Run: headless pygame with SDL's dummy video driver; simulated clock (each Clock.tick advances the game by its frame time, no real sleeping); random seed 0; keys injected as events and as key.get_pressed() state; no mouse input.
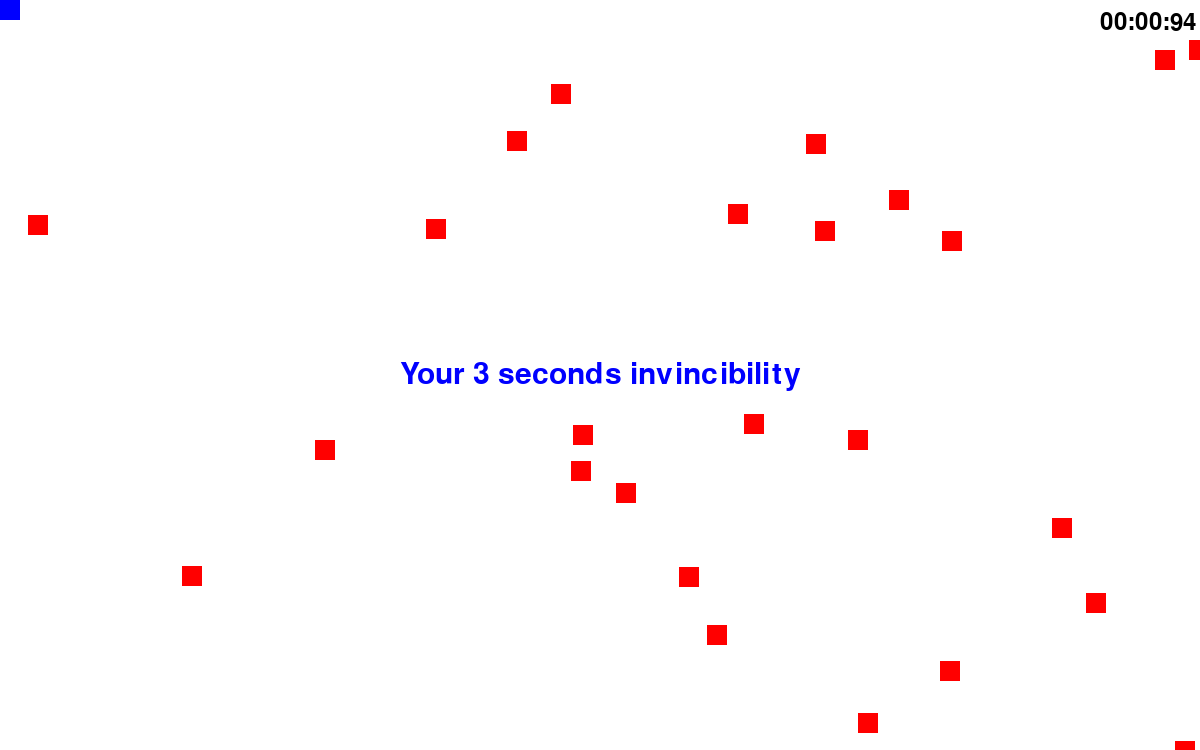
Frame 1 of 3 · flips 1–60 · no input
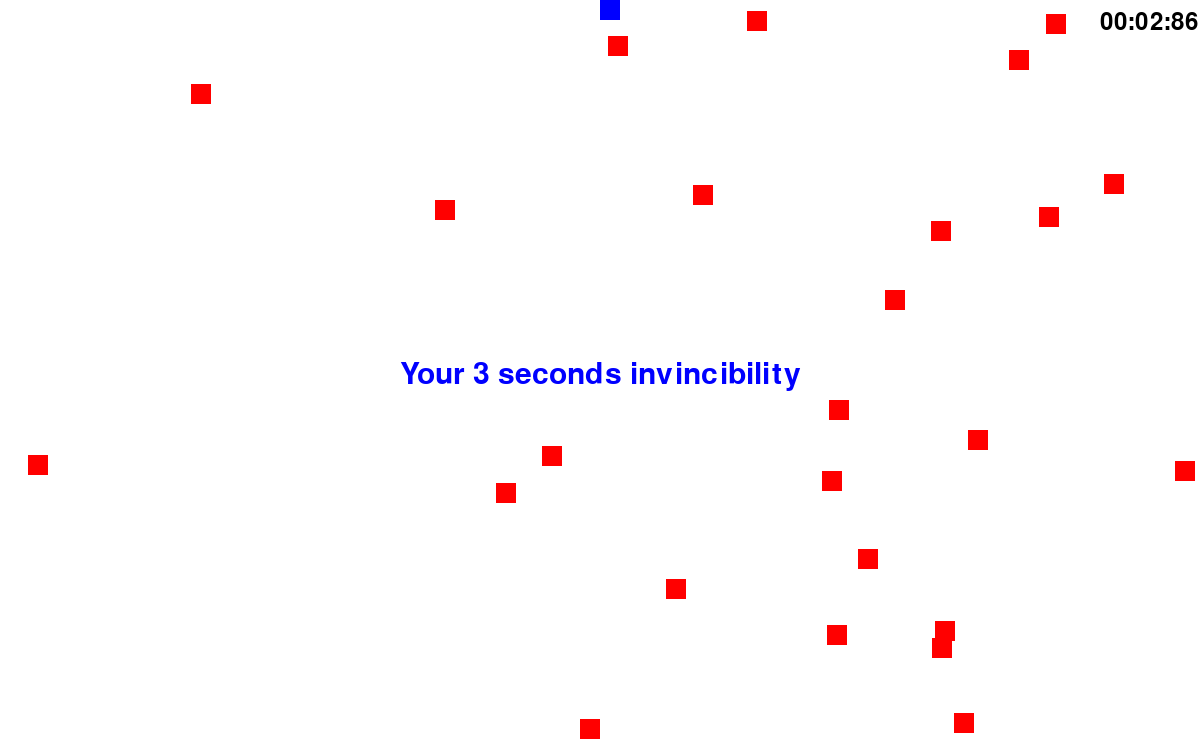
Frame 2 of 3 · flips 61–180 · tapped SPACE, RETURN · held RIGHT (→), D
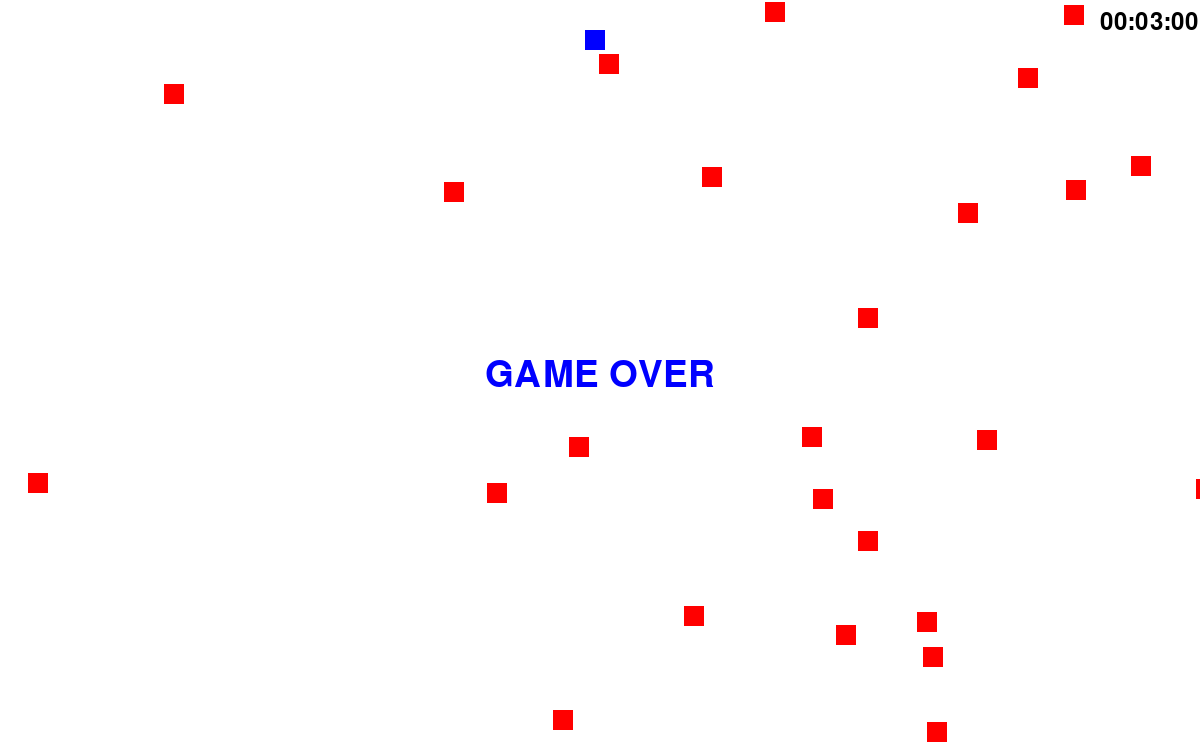
Frame 3 of 3 · flips 181–300 · held DOWN (↓), S (game ended)

The pygame program that drew these frames:

import pygame
import random

pygame.init()
width, height = 1200, 750
screen = pygame.display.set_mode((width, height))
pygame.display.set_caption("별을 피해라!")

# 색상
WHITE = (255, 255, 255)
RED = (255, 0, 0)
GREEN = (0, 255, 0)
BLACK = (0, 0, 0)
BLUE = (0, 0, 255)
YELLOW = (255, 255, 0)
CYAN = (0, 255, 255)
MAGENTA = (255, 0, 255)
ORANGE = (255, 165, 0)
PURPLE = (128, 0, 128)
PINK = (255, 192, 203)
BROWN = (165, 42, 42)
GRAY = (128, 128, 128)
LIGHT_BLUE = (173, 216, 230)
DARK_GREEN = (0, 100, 0)
GOLD = (255, 215, 0)
SILVER = (192, 192, 192)
NAVY_BLUE = (0, 0, 128)
LIME = (50, 205, 50)
BEIGE = (245, 245, 220)
CORAL = (255, 127, 80)
TEAL = (0, 128, 128)
OLIVE = (128, 128, 0)


class Box(pygame.sprite.Sprite):
    def __init__(self):
        super().__init__()
        self.image = pygame.Surface([20, 20])
        self.image.fill(BLUE)
        self.rect = self.image.get_rect()


class Star(pygame.sprite.Sprite):
    def __init__(self, speed_multiplier=1):
        super().__init__()
        self.image = pygame.Surface([20, 20])
        self.image.fill(RED)
        self.rect = self.image.get_rect()
        self.rect.x = random.randint(0, width)
        self.rect.y = random.randint(0, height)
        self.speed = [random.randint(-3, 3), random.randint(-3, 3)]
        self.speed = [random.randint(-3, 3) * speed_multiplier, random.randint(-3, 3) * speed_multiplier]

    def update(self):
        self.rect.x += self.speed[0]
        self.rect.y += self.speed[1]
        if self.rect.x < 0 or self.rect.x > width:
            self.speed[0] = -self.speed[0]
        if self.rect.y < 0 or self.rect.y > height:
            self.speed[1] = -self.speed[1]


# 객체 생성
player = Box()
stars = pygame.sprite.Group()

for i in range(25):
    star = Star()
    stars.add(star)

all_sprites = pygame.sprite.Group()
all_sprites.add(player)
all_sprites.add(stars)

speed = 5  # 상자의 움직임 속도


def add_stars(num, speed_multiplier=1.0):
    for i in range(num):
        star = Star()
        star.speed[0] = int(star.speed[0] * speed_multiplier)
        star.speed[1] = int(star.speed[1] * speed_multiplier)
        stars.add(star)
        all_sprites.add(star)


def display_game_over():
    font = pygame.font.SysFont(None, 55)
    text_surface = font.render('GAME OVER', True, BLUE)
    text_rect = text_surface.get_rect(center=(width / 2, height / 2))
    screen.blit(text_surface, text_rect)
    pygame.display.flip()
    pygame.time.wait(2000)  # 2초 동안 게임 오버 메시지를 표시


def display_invincibility_message():
    font = pygame.font.SysFont(None, 45)
    text_surface = font.render('Your 3 seconds invincibility', True, BLUE)
    text_rect = text_surface.get_rect(center=(width / 2, height / 2))
    screen.blit(text_surface, text_rect)


def display_message(message, duration=2000):
    font = pygame.font.SysFont(None, 55)
    text_surface = font.render(message, True, BLUE)
    text_rect = text_surface.get_rect(center=(width / 2, height / 2))
    screen.blit(text_surface, text_rect)
    pygame.display.flip()
    pygame.time.wait(duration)  # duration 동안 메시지를 표시


def predict_star_position(star, seconds):
    future_x = star.rect.x + star.speed[0] * seconds
    future_y = star.rect.y + star.speed[1] * seconds

    # 화면 경계를 넘어서는 경우 방향을 바꾸는 로직 추가
    if future_x < 0 or future_x > width:
        star.speed[0] = -star.speed[0]
    if future_y < 0 or future_y > height:
        star.speed[1] = -star.speed[1]

    return future_x, future_y


def predict_star_future_position(star, time_in_future):
    future_x = star.rect.x + star.speed[0] * time_in_future
    future_y = star.rect.y + star.speed[1] * time_in_future

    # 벽에 부딪히는 경우 반사
    if future_x < 0 or future_x > width:
        star.speed[0] = -star.speed[0]
    if future_y < 0 or future_y > height:
        star.speed[1] = -star.speed[1]

    return future_x, future_y


def avoid_future_collision(player, stars, time_in_future):
    move_x, move_y = 0, 0
    for star in stars:
        future_x, future_y = predict_star_future_position(star, time_in_future)
        if abs(future_x - player.rect.x) < player.rect.width and abs(future_y - player.rect.y) < player.rect.height:
            if future_x > player.rect.x:
                move_x = -speed
                move_y = -speed
            else:
                move_x = speed
            if future_y > player.rect.y:
                move_y = -speed
                move_x = -speed

            else:
                move_y = speed
    return move_x, move_y


start_time = pygame.time.get_ticks()  # 게임 시작 시간 기록
level = 1

running = True
while running:
    elapsed_time = (pygame.time.get_ticks() - start_time) / 1000  # 초 단위로 경과 시간 계산

    for event in pygame.event.get():
        if event.type == pygame.QUIT:
            running = False

    keys = pygame.key.get_pressed()
    if keys[pygame.K_LEFT]:
        player.rect.x -= speed
    if keys[pygame.K_RIGHT]:
        player.rect.x += speed
    if keys[pygame.K_UP]:
        player.rect.y -= speed
    if keys[pygame.K_DOWN]:
        player.rect.y += speed

    move_x, move_y = avoid_future_collision(player, stars, 0.5)  # 예측 시간 0.5초
    player.rect.x += move_x
    player.rect.y += move_y

    if player.rect.x < 0:
        player.rect.x = 0
    if player.rect.x > width - player.rect.width:
        player.rect.x = width - player.rect.width
    if player.rect.y < 0:
        player.rect.y = 0
    if player.rect.y > height - player.rect.height:
        player.rect.y = height - player.rect.height

    if elapsed_time > 10 and level == 1:
        level = 2
        display_message("LEVEL 2")
        add_stars(10, 1.2)  # 1.2배의 속도로 별 추가
    if elapsed_time > 20 and level == 2:
        level = 3
        display_message("LEVEL 3")
        add_stars(10, 1.4)  # 1.4배의 속도로 별 추가
    if elapsed_time > 30 and level == 3:
        level = 4
        display_message("LEVEL 4")
        add_stars(10, 1.6)  # 1.6배의 속도로 별 추가
    if elapsed_time > 60 and level == 4:
        level = 5
        display_message("LEVEL 5")
        add_stars(10, 1.8)  # 1.8배의 속도로 별 추가
    if elapsed_time > 80 and level == 5:
        level = 6
        display_message("LEVEL 6")
        add_stars(10, 2.0)  # 2배의 속도로 별 추가
    if elapsed_time > 100 and level == 6:
        level = 7
        display_message("LEVEL 7")
        add_stars(10, 2.5)  # 2배의 속도로 별 추가
    # ESC 키를 누를 경우 게임 종료
    if keys[pygame.K_ESCAPE]:
        running = False

    current_time = pygame.time.get_ticks()

    # 3초 이후부터 별과 플레이어 상자의 충돌 확인
    if current_time - start_time > 3000:
        if pygame.sprite.spritecollide(player, stars, False):
            display_game_over()
            running = False
            continue

    screen.fill(WHITE)
    stars.update()
    all_sprites.draw(screen)

    # 2.9초 동안 invincibility 메시지 표시
    if current_time - start_time <= 2900:
        display_invincibility_message()
    # 경과 시간 계산
    elapsed_time = pygame.time.get_ticks() - start_time
    minutes = elapsed_time // 60000  # 전체 분
    seconds = (elapsed_time % 60000) // 1000  # 전체 초
    milliseconds = elapsed_time % 1000  # 전체 밀리초

    # 시간을 문자열 형태로 변환
    time_string = "{:02}:{:02}:{:02}".format(minutes, seconds, milliseconds // 10)

    # 시간을 화면에 그림
    font = pygame.font.SysFont(None, 35)
    time_surface = font.render(time_string, True, BLACK)
    screen.blit(time_surface, (width - 100, 10))

    pygame.display.flip()

    pygame.time.Clock().tick(60)

pygame.quit()
